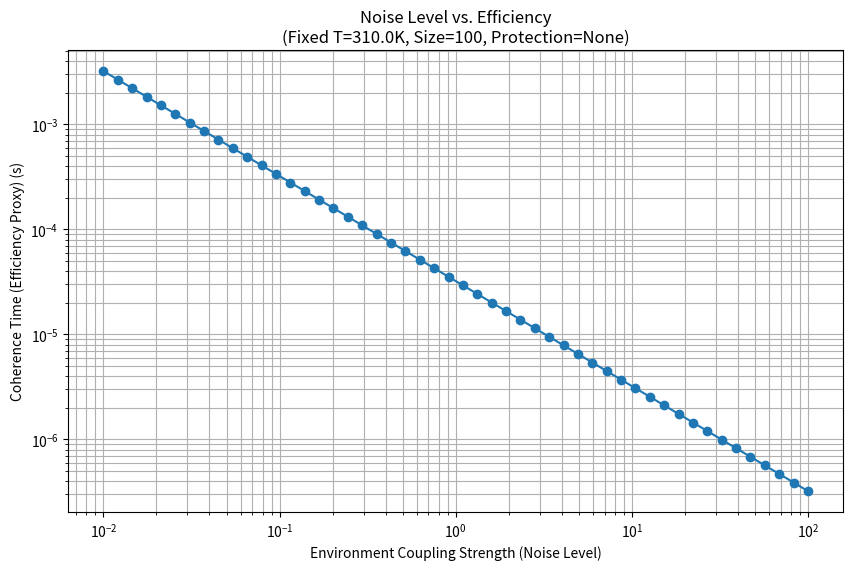

Python code for this plot:
import numpy as np
import matplotlib.pyplot as plt
import pandas as pd
import os

# Define physical constants
hbar = 1.054571817e-34  # J*s
k_B = 1.380649e-23    # J/K

# Placeholder function for decoherence time calculation (same as phase1)
def calculate_decoherence_time(temperature, molecular_size_param, environment_coupling_strength, protection_strategy="None"):
    # Assuming "None" protection for simplicity in this noise analysis
    # More complex: could analyze noise impact under different protection strategies
    if protection_strategy != "None":
        print(f"Warning: This simulation for noise vs efficiency uses 'None' protection strategy, ignoring '{protection_strategy}'.")

    if temperature <= 0: return float('inf')
    if molecular_size_param <= 0 or environment_coupling_strength <= 0: return float('inf') # Coupling strength as noise can't be zero or neg for this formula

    base_decoherence_rate = temperature * molecular_size_param * environment_coupling_strength

    if base_decoherence_rate == 0: return float('inf')
    return 1.0 / base_decoherence_rate

# Fixed parameters for this specific phase diagram
FIXED_TEMPERATURE_K = 310.0  # e.g., Body temperature
FIXED_MOLECULAR_SIZE = 100   # Example fixed molecular size parameter
FIXED_PROTECTION_STRATEGY = "None" # Focus on intrinsic effect of noise

# Varied parameter: Environment Coupling Strength (as Noise Level)
env_coupling_strengths = np.logspace(-2, 2, 50)  # Range from 0.01 to 100

# Output directory for the current agent
OUTPUT_DIR = "integration/20250531-173500-BoundarySim/analysis/"
os.makedirs(OUTPUT_DIR, exist_ok=True)


def main():
    print(f"Generating Noise Level (Env. Coupling) vs. Efficiency (Coherence Time) plot for:")
    print(f"  Fixed Temperature: {FIXED_TEMPERATURE_K} K")
    print(f"  Fixed Molecular Size: {FIXED_MOLECULAR_SIZE}")
    print(f"  Protection Strategy: {FIXED_PROTECTION_STRATEGY}")

    coherence_times_s_as_efficiency = []
    for coupling_strength in env_coupling_strengths:
        decoherence_time = calculate_decoherence_time(
            FIXED_TEMPERATURE_K,
            FIXED_MOLECULAR_SIZE,
            coupling_strength,
            FIXED_PROTECTION_STRATEGY
        )
        coherence_times_s_as_efficiency.append(decoherence_time)

    # Create DataFrame
    results_df = pd.DataFrame({
        "Environment_Coupling_Strength_Noise": env_coupling_strengths,
        "Coherence_Time_Efficiency_s": coherence_times_s_as_efficiency
    })

    print("Results Data:")
    print(results_df)

    # Save data to CSV
    csv_filename = os.path.join(OUTPUT_DIR, f"noise_vs_efficiency_T{FIXED_TEMPERATURE_K:.0f}_Size{FIXED_MOLECULAR_SIZE}.csv")
    results_df.to_csv(csv_filename, index=False)
    print(f"Saved data to {csv_filename}")

    # Generate line plot
    plt.figure(figsize=(10, 6))
    plt.plot(results_df["Environment_Coupling_Strength_Noise"], results_df["Coherence_Time_Efficiency_s"], marker='o', linestyle='-')

    plt.xlabel("Environment Coupling Strength (Noise Level)")
    plt.ylabel("Coherence Time (Efficiency Proxy) (s)")
    plt.xscale('log')
    plt.yscale('log')
    plt.title(f"Noise Level vs. Efficiency\n(Fixed T={FIXED_TEMPERATURE_K}K, Size={FIXED_MOLECULAR_SIZE}, Protection={FIXED_PROTECTION_STRATEGY})")
    plt.grid(True, which="both", ls="-")

    plot_filename = os.path.join(OUTPUT_DIR, f"plot_noise_vs_efficiency_T{FIXED_TEMPERATURE_K:.0f}_Size{FIXED_MOLECULAR_SIZE}.png")
    plt.savefig(plot_filename)
    print(f"Saved plot to {plot_filename}")
    plt.close()

    # Identify a "cliff edge" - e.g., where efficiency drops by a factor of 100 from its max
    max_efficiency = results_df["Coherence_Time_Efficiency_s"].max()
    cliff_threshold_efficiency = max_efficiency / 100

    # Filter for points where efficiency is already below the max (to avoid issues at the start)
    # and then find the first point that drops below the threshold
    relevant_points = results_df[results_df["Coherence_Time_Efficiency_s"] < max_efficiency * 0.99] # Ensure we are past the peak
    cliff_point = relevant_points[relevant_points["Coherence_Time_Efficiency_s"] < cliff_threshold_efficiency]

    if not cliff_point.empty:
        cliff_noise_level = cliff_point["Environment_Coupling_Strength_Noise"].iloc[0]
        cliff_efficiency_val = cliff_point["Coherence_Time_Efficiency_s"].iloc[0]
        print(f"Cliff Edge Analysis (Efficiency drops to <1/100th of max):")
        print(f"  Max Efficiency (Coherence Time): {max_efficiency:.2e} s")
        print(f"  Efficiency drops below threshold ({cliff_threshold_efficiency:.2e} s) at approx. Noise Level (Coupling Strength) {cliff_noise_level:.2e}")
    else:
        print(f"Cliff Edge Analysis (Efficiency drops to <1/100th of max):")
        print(f"  Max Efficiency (Coherence Time): {max_efficiency:.2e} s")
        print(f"  Efficiency did not drop below the threshold ({cliff_threshold_efficiency:.2e} s) in the simulated range, or behavior is too flat.")

if __name__ == "__main__":
    main()
    print("Script phase3_noise_efficiency_sim.py executed successfully.")
